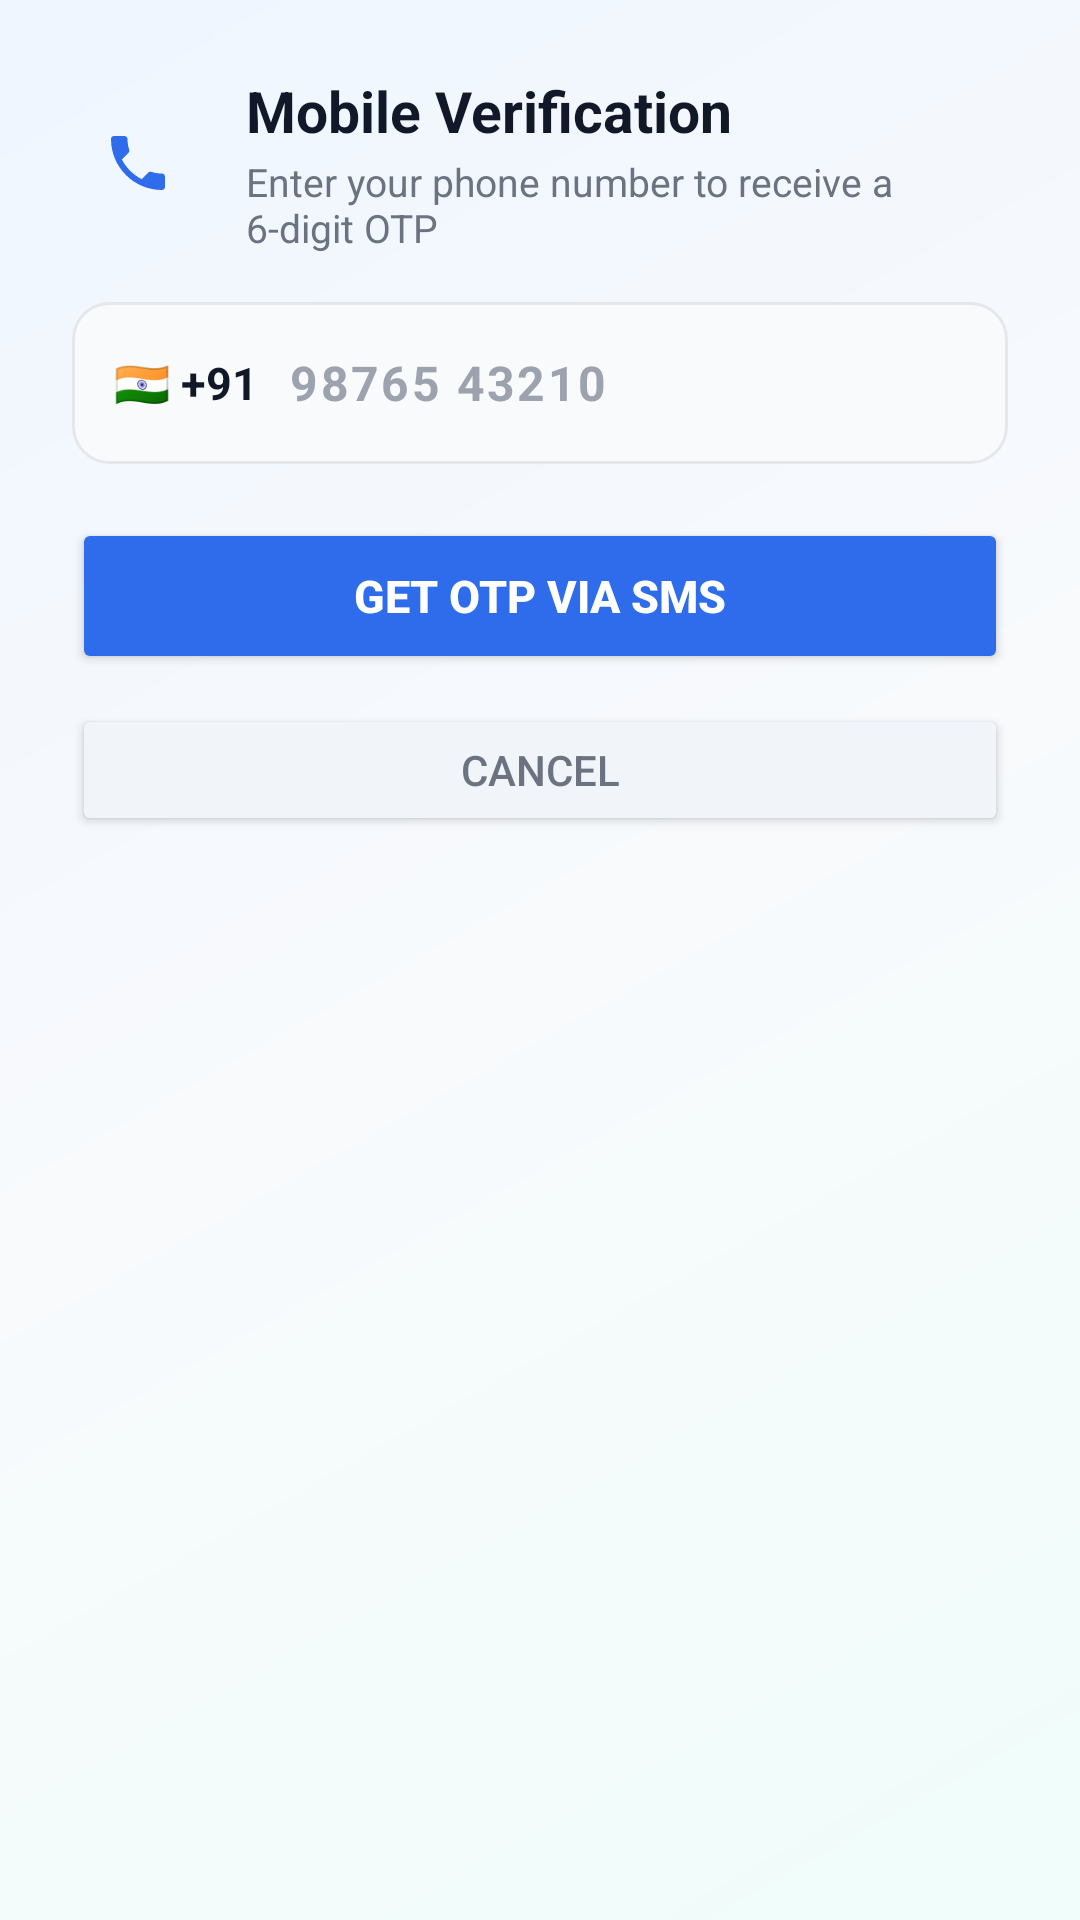

Produce the Android XML layout that renders to this screen, including the resource entries it uses.
<!-- AndroidManifest.xml: application theme Theme.SymptoTrack -->
<!-- res/layout/dialog_mobile_otp.xml -->
<?xml version="1.0" encoding="utf-8"?>
<LinearLayout xmlns:android="http://schemas.android.com/apk/res/android"
    xmlns:app="http://schemas.android.com/apk/res-auto"
    android:layout_width="match_parent"
    android:layout_height="wrap_content"
    android:orientation="vertical"
    android:background="@drawable/bg_premium_gradient"
    android:padding="24dp">

    
    <LinearLayout
        android:layout_width="match_parent"
        android:layout_height="wrap_content"
        android:orientation="horizontal"
        android:gravity="center_vertical"
        android:layout_marginBottom="16dp">

        <ImageView
            android:layout_width="44dp"
            android:layout_height="44dp"
            android:src="@drawable/ic_phone"
            app:tint="@color/brand_blue"
            android:background="@drawable/bg_circle_icon"
            android:padding="10dp" />

        <LinearLayout
            android:layout_width="0dp"
            android:layout_height="wrap_content"
            android:layout_weight="1"
            android:orientation="vertical"
            android:layout_marginStart="14dp">

            <TextView
                android:id="@+id/tv_otp_dialog_title"
                android:layout_width="wrap_content"
                android:layout_height="wrap_content"
                android:text="Mobile Verification"
                android:textColor="@color/brand_dark"
                android:textSize="19sp"
                android:textStyle="bold" />

            <TextView
                android:id="@+id/tv_otp_dialog_sub"
                android:layout_width="wrap_content"
                android:layout_height="wrap_content"
                android:text="Enter your phone number to receive a 6-digit OTP"
                android:textColor="@color/text_secondary"
                android:textSize="13sp"
                android:layout_marginTop="2dp" />
        </LinearLayout>
    </LinearLayout>

    
    <LinearLayout
        android:id="@+id/layout_step_phone"
        android:layout_width="match_parent"
        android:layout_height="wrap_content"
        android:orientation="vertical">

        
        <LinearLayout
            android:layout_width="match_parent"
            android:layout_height="54dp"
            android:orientation="horizontal"
            android:gravity="center_vertical"
            android:background="@drawable/bg_input"
            android:paddingStart="14dp"
            android:paddingEnd="14dp"
            android:layout_marginBottom="18dp">

            <TextView
                android:layout_width="wrap_content"
                android:layout_height="wrap_content"
                android:text="🇮🇳 +91"
                android:textColor="@color/brand_dark"
                android:textSize="15sp"
                android:textStyle="bold"
                android:paddingEnd="10dp" />

            <EditText
                android:id="@+id/et_phone_number"
                android:layout_width="0dp"
                android:layout_height="match_parent"
                android:layout_weight="1"
                android:hint="98765 43210"
                android:inputType="phone"
                android:maxLength="10"
                android:background="@android:color/transparent"
                android:textColor="@color/brand_dark"
                android:textColorHint="@color/text_hint"
                android:textSize="16sp"
                android:textStyle="bold"
                android:letterSpacing="0.05" />
        </LinearLayout>

        <Button
            android:id="@+id/btn_send_otp"
            android:layout_width="match_parent"
            android:layout_height="52dp"
            android:text="Get OTP via SMS"
            android:textColor="@color/white"
            android:backgroundTint="@color/brand_blue"
            android:textStyle="bold"
            android:textSize="15sp" />
    </LinearLayout>

    
    <LinearLayout
        android:id="@+id/layout_step_verify"
        android:layout_width="match_parent"
        android:layout_height="wrap_content"
        android:orientation="vertical"
        android:visibility="gone">

        
        <LinearLayout
            android:layout_width="match_parent"
            android:layout_height="wrap_content"
            android:orientation="horizontal"
            android:gravity="center"
            android:layout_marginTop="16dp"
            android:layout_marginBottom="16dp">

            <EditText
                android:id="@+id/otp_box_1"
                android:layout_width="44dp"
                android:layout_height="52dp"
                android:background="@drawable/bg_input"
                android:gravity="center"
                android:inputType="number"
                android:maxLength="1"
                android:textColor="@color/brand_dark"
                android:textSize="22sp"
                android:textStyle="bold"
                android:layout_marginEnd="6dp" />

            <EditText
                android:id="@+id/otp_box_2"
                android:layout_width="44dp"
                android:layout_height="52dp"
                android:background="@drawable/bg_input"
                android:gravity="center"
                android:inputType="number"
                android:maxLength="1"
                android:textColor="@color/brand_dark"
                android:textSize="22sp"
                android:textStyle="bold"
                android:layout_marginEnd="6dp" />

            <EditText
                android:id="@+id/otp_box_3"
                android:layout_width="44dp"
                android:layout_height="52dp"
                android:background="@drawable/bg_input"
                android:gravity="center"
                android:inputType="number"
                android:maxLength="1"
                android:textColor="@color/brand_dark"
                android:textSize="22sp"
                android:textStyle="bold"
                android:layout_marginEnd="6dp" />

            <EditText
                android:id="@+id/otp_box_4"
                android:layout_width="44dp"
                android:layout_height="52dp"
                android:background="@drawable/bg_input"
                android:gravity="center"
                android:inputType="number"
                android:maxLength="1"
                android:textColor="@color/brand_dark"
                android:textSize="22sp"
                android:textStyle="bold"
                android:layout_marginEnd="6dp" />

            <EditText
                android:id="@+id/otp_box_5"
                android:layout_width="44dp"
                android:layout_height="52dp"
                android:background="@drawable/bg_input"
                android:gravity="center"
                android:inputType="number"
                android:maxLength="1"
                android:textColor="@color/brand_dark"
                android:textSize="22sp"
                android:textStyle="bold"
                android:layout_marginEnd="6dp" />

            <EditText
                android:id="@+id/otp_box_6"
                android:layout_width="44dp"
                android:layout_height="52dp"
                android:background="@drawable/bg_input"
                android:gravity="center"
                android:inputType="number"
                android:maxLength="1"
                android:textColor="@color/brand_dark"
                android:textSize="22sp"
                android:textStyle="bold" />
        </LinearLayout>

        
        <Button
            android:id="@+id/btn_verify_otp"
            android:layout_width="match_parent"
            android:layout_height="52dp"
            android:text="Verify &amp; Continue"
            android:textColor="@color/white"
            android:backgroundTint="@color/accent_green"
            android:textStyle="bold"
            android:textSize="15sp" />

        
        <TextView
            android:id="@+id/tv_resend_otp"
            android:layout_width="match_parent"
            android:layout_height="wrap_content"
            android:text="Resend OTP in 30s"
            android:textColor="@color/text_secondary"
            android:textSize="13sp"
            android:gravity="center"
            android:paddingTop="14dp"
            android:paddingBottom="4dp" />
    </LinearLayout>

    <Button
        android:id="@+id/btn_cancel_otp"
        android:layout_width="match_parent"
        android:layout_height="44dp"
        android:text="Cancel"
        android:textColor="@color/text_secondary"
        android:backgroundTint="@color/slate_100"
        android:layout_marginTop="10dp" />

</LinearLayout>
<!-- resources referenced by this layout -->
<resources>
  <color name="accent_green">#22C55E</color>
  <color name="brand_blue">#2E6CEB</color>
  <color name="brand_dark">#111827</color>
  <color name="slate_100">#F1F5F9</color>
  <color name="text_hint">#9CA3AF</color>
  <color name="text_secondary">#6B7280</color>
  <color name="white">#FFFFFF</color>
  <!-- drawable bg_input (drawable) -->
  <?xml version="1.0" encoding="utf-8"?>
  <shape xmlns:android="http://schemas.android.com/apk/res/android" android:shape="rectangle">
      <solid android:color="#F9FAFB"/>
      <stroke android:width="1dp" android:color="#E5E7EB"/>
      <corners android:radius="12dp"/>
  </shape>
  <!-- drawable bg_premium_gradient (drawable) -->
  <?xml version="1.0" encoding="utf-8"?>
  <shape xmlns:android="http://schemas.android.com/apk/res/android"
      android:shape="rectangle">
      <gradient
          android:angle="135"
          android:startColor="#F0FDFA"
          android:centerColor="#F8FAFC"
          android:endColor="#EFF6FF"
          android:type="linear" />
  </shape>
  <!-- drawable ic_phone (drawable) -->
  <?xml version="1.0" encoding="utf-8"?>
  <vector xmlns:android="http://schemas.android.com/apk/res/android"
      android:width="24dp"
      android:height="24dp"
      android:viewportWidth="24"
      android:viewportHeight="24">
    <path
        android:fillColor="#3B82F6"
        android:pathData="M6.62,10.79c1.44,2.83 3.76,5.14 6.59,6.59l2.2,-2.2c0.27,-0.27 0.67,-0.36 1.02,-0.24 1.12,0.37 2.33,0.57 3.57,0.57 0.55,0 1,0.45 1,1V20c0,0.55 -0.45,1 -1,1 -9.39,0 -17,-7.61 -17,-17 0,-0.55 0.45,-1 1,-1h3.5c0.55,0 1,0.45 1,1 0,1.25 0.2,2.45 0.57,3.57 0.11,0.35 0.03,0.74 -0.24,1.02l-2.2,2.2z"/>
  </vector>
  <style name="Theme.SymptoTrack" parent="Theme.MaterialComponents.Light.NoActionBar">
          <item name="colorPrimary">@color/brand_blue</item>
          <item name="colorPrimaryDark">@color/brand_dark</item>
          <item name="colorAccent">@color/brand_blue</item>
      </style>
</resources>
